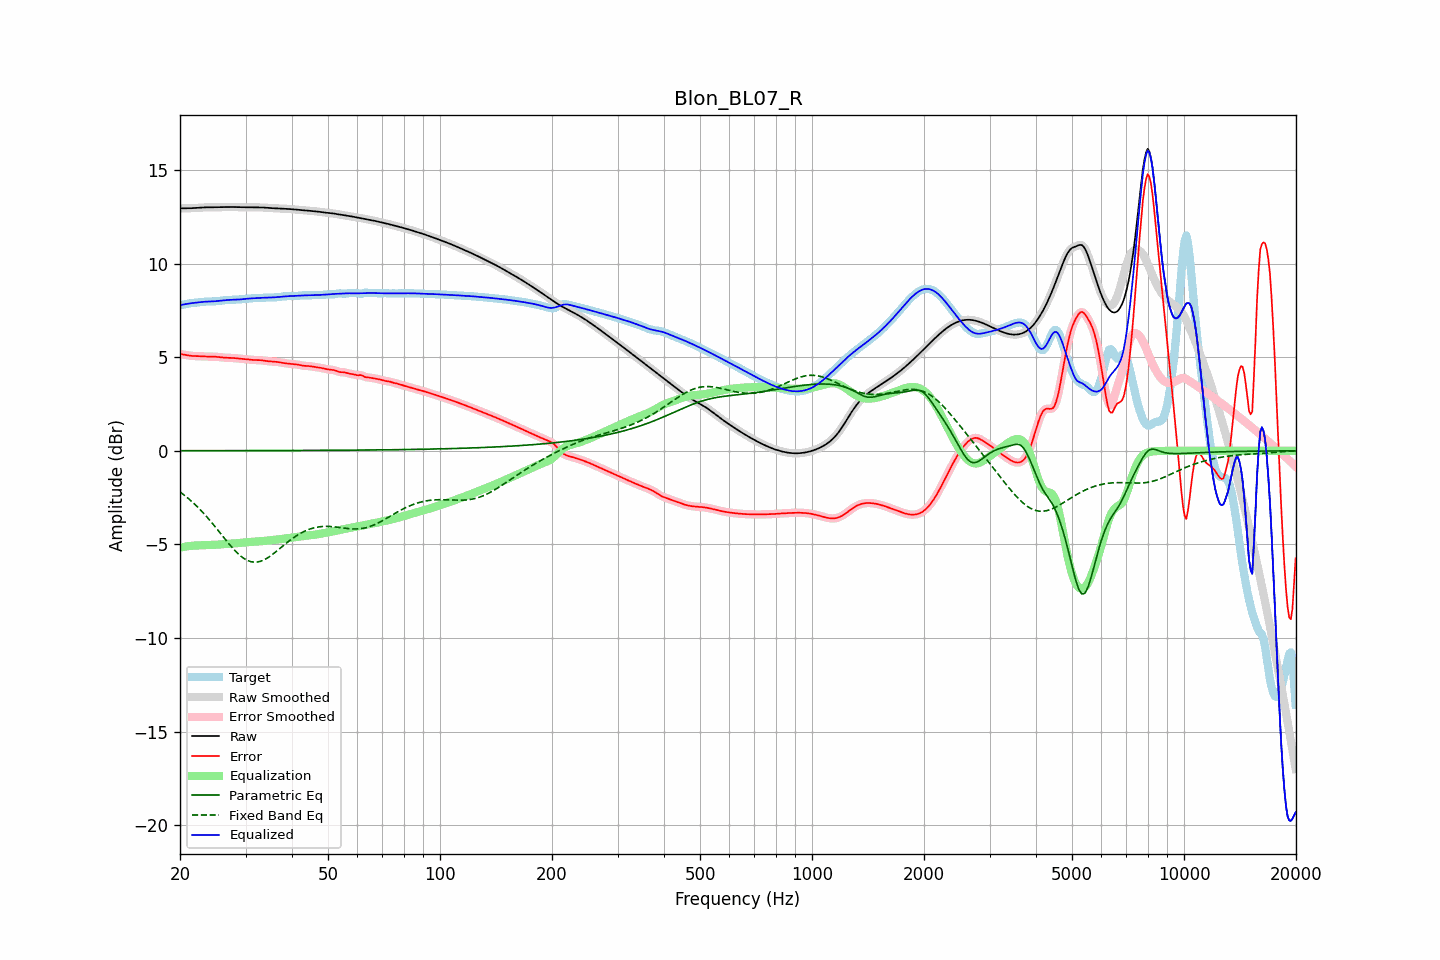

Values plotted in this chart, from the file beside it:
frequency, raw, error, smoothed, error_smoothed, equalization, parametric_eq, fixed_band_eq, equalized_raw, equalized_smoothed, target
20.00, 12.94, 5.17, 12.94, 5.17, -5.17, 0.00, -2.20, 7.77, 7.77, 7.78
20.20, 12.94, 5.16, 12.94, 5.15, -5.15, 0.00, -2.26, 7.79, 7.79, 7.79
20.40, 12.94, 5.14, 12.94, 5.14, -5.14, 0.00, -2.33, 7.81, 7.81, 7.80
20.61, 12.95, 5.12, 12.95, 5.12, -5.12, 0.00, -2.39, 7.82, 7.83, 7.82
20.81, 12.95, 5.11, 12.95, 5.11, -5.11, 0.00, -2.46, 7.84, 7.84, 7.84
21.02, 12.95, 5.09, 12.95, 5.09, -5.09, 0.00, -2.53, 7.85, 7.85, 7.86
21.23, 12.95, 5.08, 12.95, 5.08, -5.08, 0.00, -2.61, 7.87, 7.87, 7.87
21.44, 12.95, 5.07, 12.95, 5.07, -5.07, 0.00, -2.68, 7.88, 7.88, 7.88
21.66, 12.96, 5.06, 12.96, 5.06, -5.07, 0.00, -2.76, 7.89, 7.89, 7.89
21.87, 12.96, 5.06, 12.96, 5.06, -5.06, 0.00, -2.84, 7.90, 7.90, 7.90
22.09, 12.97, 5.06, 12.97, 5.06, -5.06, 0.00, -2.92, 7.91, 7.91, 7.91
22.31, 12.97, 5.05, 12.97, 5.05, -5.05, 0.01, -3.01, 7.92, 7.92, 7.92
22.54, 12.98, 5.05, 12.98, 5.05, -5.05, 0.01, -3.09, 7.93, 7.93, 7.93
22.76, 12.99, 5.05, 12.99, 5.05, -5.05, 0.01, -3.18, 7.94, 7.94, 7.94
22.99, 12.99, 5.04, 12.99, 5.04, -5.04, 0.01, -3.27, 7.95, 7.95, 7.95
23.22, 13.00, 5.04, 13.00, 5.04, -5.04, 0.01, -3.37, 7.96, 7.96, 7.96
23.45, 13.00, 5.03, 13.00, 5.03, -5.04, 0.01, -3.46, 7.96, 7.96, 7.96
23.69, 13.00, 5.03, 13.00, 5.03, -5.03, 0.01, -3.56, 7.97, 7.97, 7.97
23.92, 13.00, 5.03, 13.00, 5.03, -5.03, 0.01, -3.66, 7.97, 7.97, 7.97
24.16, 13.00, 5.03, 13.00, 5.03, -5.03, 0.01, -3.76, 7.97, 7.97, 7.97
24.40, 13.00, 5.03, 13.00, 5.03, -5.03, 0.01, -3.86, 7.98, 7.98, 7.98
24.65, 13.00, 5.03, 13.00, 5.03, -5.02, 0.01, -3.96, 7.98, 7.98, 7.98
24.89, 13.00, 5.02, 13.00, 5.02, -5.02, 0.01, -4.07, 7.99, 7.99, 7.98
25.14, 13.01, 5.02, 13.01, 5.02, -5.01, 0.01, -4.17, 7.99, 7.99, 7.99
25.39, 13.01, 5.01, 13.01, 5.01, -5.00, 0.01, -4.28, 8.00, 8.00, 8.00
25.65, 13.01, 5.00, 13.01, 5.00, -5.00, 0.01, -4.39, 8.01, 8.01, 8.01
25.91, 13.01, 4.99, 13.01, 4.99, -4.99, 0.01, -4.50, 8.02, 8.02, 8.02
26.16, 13.01, 4.98, 13.01, 4.98, -4.98, 0.01, -4.60, 8.03, 8.03, 8.03
26.43, 13.01, 4.97, 13.01, 4.97, -4.97, 0.01, -4.71, 8.04, 8.04, 8.04
26.69, 13.01, 4.97, 13.01, 4.97, -4.97, 0.01, -4.82, 8.05, 8.05, 8.05
26.96, 13.02, 4.96, 13.02, 4.96, -4.96, 0.01, -4.92, 8.05, 8.05, 8.05
27.23, 13.02, 4.96, 13.02, 4.96, -4.96, 0.01, -5.02, 8.06, 8.06, 8.06
27.50, 13.02, 4.96, 13.02, 4.96, -4.95, 0.01, -5.12, 8.06, 8.06, 8.06
27.77, 13.02, 4.95, 13.02, 4.95, -4.95, 0.01, -5.22, 8.07, 8.07, 8.06
28.05, 13.01, 4.95, 13.01, 4.95, -4.94, 0.01, -5.31, 8.07, 8.07, 8.07
28.33, 13.01, 4.94, 13.01, 4.94, -4.94, 0.01, -5.40, 8.07, 8.07, 8.07
28.62, 13.01, 4.93, 13.01, 4.93, -4.93, 0.01, -5.49, 8.08, 8.08, 8.08
28.90, 13.00, 4.92, 13.00, 4.92, -4.92, 0.01, -5.56, 8.08, 8.08, 8.08
29.19, 13.00, 4.91, 13.00, 4.91, -4.91, 0.01, -5.64, 8.09, 8.09, 8.09
29.48, 13.00, 4.90, 13.00, 4.90, -4.91, 0.01, -5.70, 8.09, 8.09, 8.10
29.78, 13.00, 4.90, 13.00, 4.90, -4.90, 0.01, -5.76, 8.10, 8.10, 8.10
30.08, 13.00, 4.89, 13.00, 4.89, -4.89, 0.01, -5.81, 8.11, 8.11, 8.11
30.38, 13.00, 4.88, 13.00, 4.88, -4.88, 0.01, -5.86, 8.12, 8.12, 8.12
30.68, 13.00, 4.87, 13.00, 4.87, -4.87, 0.01, -5.89, 8.13, 8.13, 8.13
30.99, 13.00, 4.86, 13.00, 4.86, -4.87, 0.01, -5.92, 8.14, 8.14, 8.14
31.30, 13.00, 4.85, 13.00, 4.85, -4.86, 0.01, -5.93, 8.14, 8.14, 8.15
31.61, 13.00, 4.85, 13.00, 4.85, -4.85, 0.01, -5.94, 8.14, 8.14, 8.15
31.93, 13.00, 4.85, 13.00, 4.85, -4.85, 0.01, -5.94, 8.15, 8.15, 8.15
32.24, 13.00, 4.84, 13.00, 4.84, -4.84, 0.01, -5.94, 8.15, 8.15, 8.15
32.57, 13.00, 4.84, 13.00, 4.84, -4.84, 0.01, -5.92, 8.16, 8.16, 8.15
32.89, 13.00, 4.84, 13.00, 4.84, -4.83, 0.01, -5.90, 8.17, 8.17, 8.16
33.22, 12.99, 4.83, 12.99, 4.83, -4.82, 0.01, -5.87, 8.17, 8.17, 8.16
33.55, 12.99, 4.82, 12.99, 4.82, -4.82, 0.01, -5.83, 8.17, 8.17, 8.17
33.89, 12.98, 4.80, 12.98, 4.80, -4.81, 0.01, -5.79, 8.17, 8.18, 8.18
34.23, 12.97, 4.79, 12.97, 4.79, -4.80, 0.01, -5.74, 8.18, 8.18, 8.18
34.57, 12.97, 4.78, 12.97, 4.78, -4.79, 0.01, -5.69, 8.18, 8.18, 8.19
34.92, 12.96, 4.77, 12.96, 4.77, -4.78, 0.01, -5.63, 8.18, 8.18, 8.19
35.27, 12.96, 4.77, 12.96, 4.77, -4.77, 0.01, -5.57, 8.19, 8.19, 8.19
35.62, 12.95, 4.76, 12.95, 4.76, -4.76, 0.01, -5.50, 8.19, 8.19, 8.19
35.97, 12.95, 4.76, 12.95, 4.76, -4.75, 0.01, -5.44, 8.20, 8.20, 8.19
... 635 more rows
